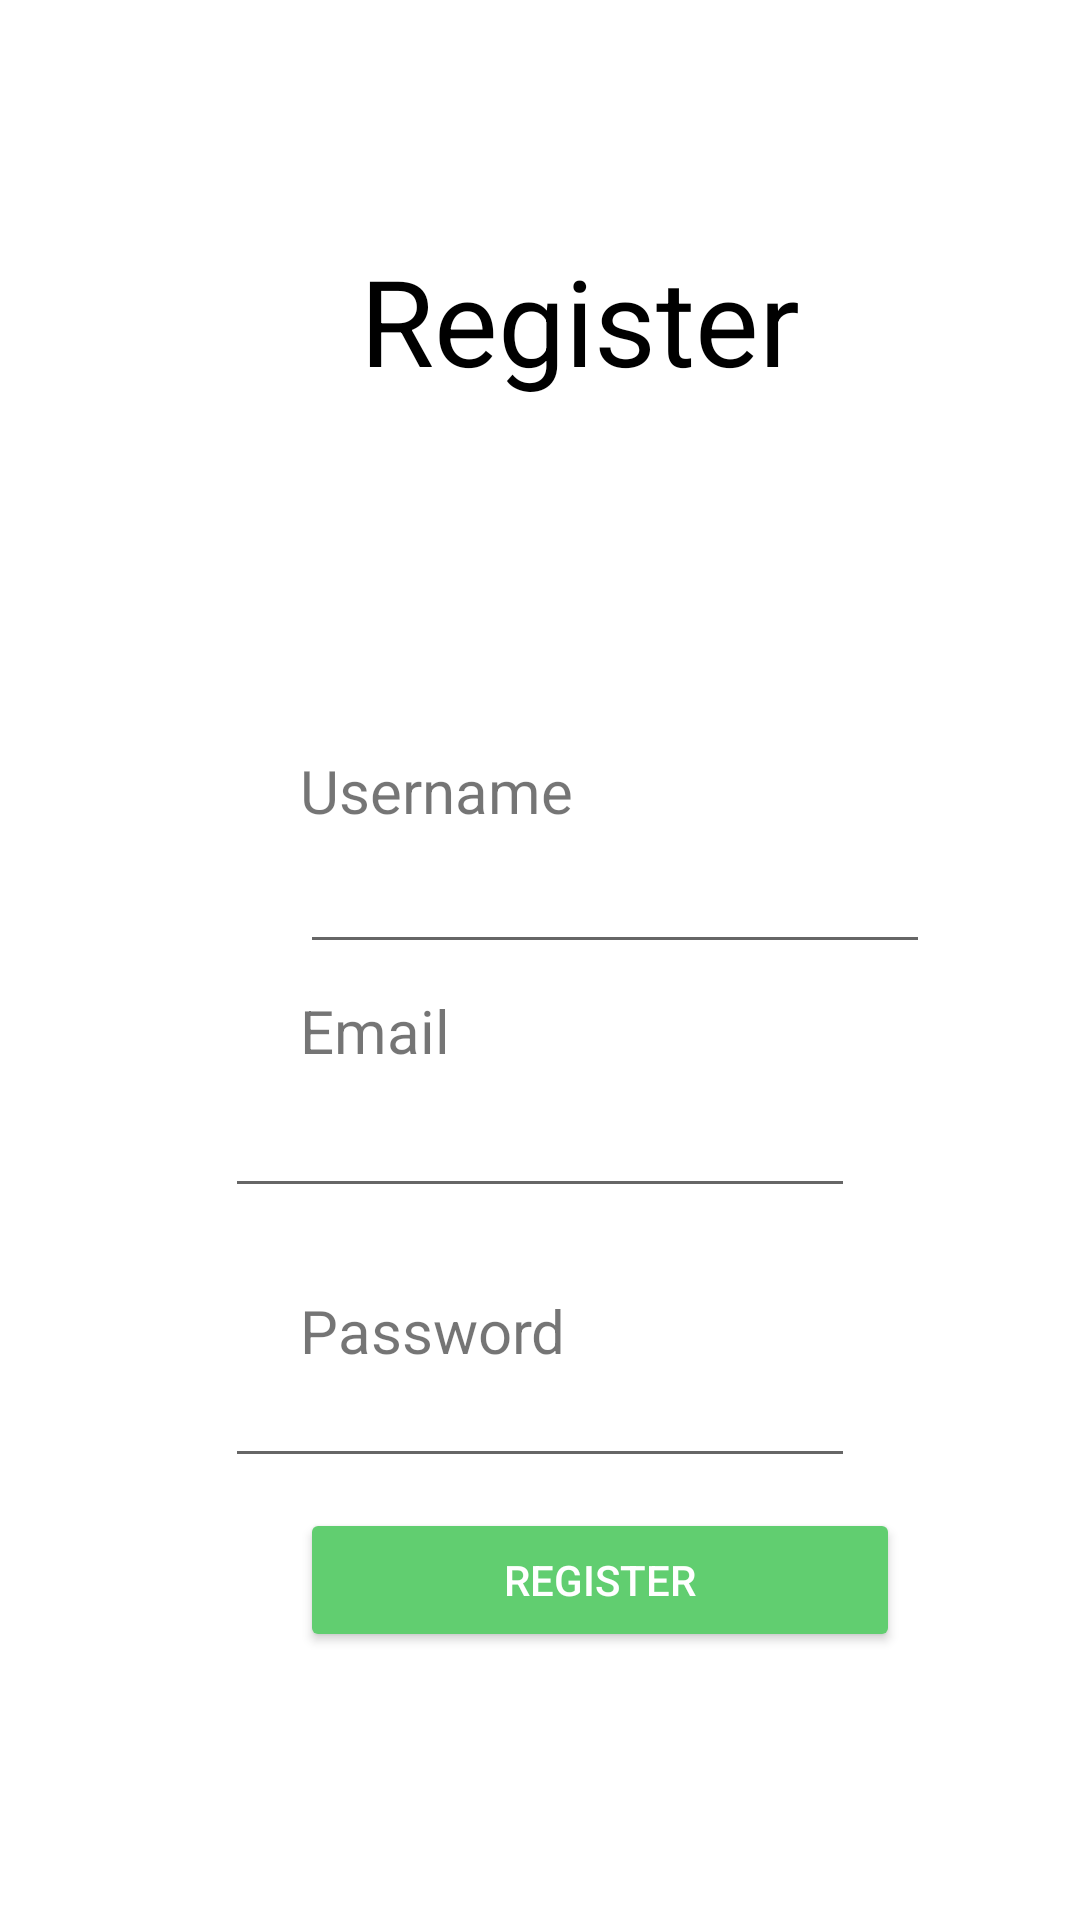

The Android layout XML behind this screen, and the referenced resources:
<!-- AndroidManifest.xml: application theme Theme.FinalProject -->
<!-- res/layout/register.xml -->
<?xml version="1.0" encoding="utf-8"?>
<RelativeLayout xmlns:android="http://schemas.android.com/apk/res/android"
    xmlns:app="http://schemas.android.com/apk/res-auto"
    xmlns:tools="http://schemas.android.com/tools"
    android:layout_width="match_parent"
    android:orientation="vertical"
    android:layout_height="match_parent"
    tools:context=".SecondActivity">


    <TextView
        android:id="@+id/textView"
        android:layout_width="210dp"
        android:layout_height="104dp"
        android:layout_marginLeft="120dp"
        android:layout_marginTop="80dp"
        android:text="Register"
        android:textColor="@color/black"
        android:textSize="40dp" />

    <TextView
        android:id="@+id/textView2"
        android:layout_width="210dp"
        android:layout_height="104dp"
        android:layout_marginLeft="100dp"
        android:layout_marginTop="250dp"
        android:text="Username"
        android:textSize="20dp" />

    <EditText
        android:id="@+id/EditName"
        android:layout_width="wrap_content"
        android:layout_height="wrap_content"
        android:layout_marginLeft="100dp"
        android:layout_marginTop="280dp"
        android:ems="10"

        android:inputType="textPersonName"/>

    <TextView
        android:id="@+id/textView3"
        android:layout_width="210dp"
        android:layout_height="104dp"
        android:layout_marginLeft="100dp"
        android:layout_marginTop="330dp"
        android:text="Email"
        android:textSize="20dp" />

    <EditText
        android:id="@+id/editEmail"
        android:layout_width="wrap_content"
        android:layout_height="wrap_content"
        android:ems="10"
        android:inputType="textPassword"
        android:layout_below="@id/EditName"
        android:layout_marginTop="40dp"
        android:layout_centerInParent="true" />

    <TextView
        android:id="@+id/textView4"
        android:layout_width="210dp"
        android:layout_height="104dp"
        android:layout_marginLeft="100dp"
        android:layout_marginTop="430dp"
        android:text="Password"
        android:textSize="20dp" />

    <EditText
        android:id="@+id/editEmail2"
        android:layout_width="wrap_content"
        android:layout_height="wrap_content"
        android:ems="10"
        android:inputType="textPassword"
        android:layout_below="@id/EditName"
        android:layout_marginTop="130dp"
        android:layout_centerInParent="true" />


    <Button
        android:id="@+id/register_btn"
        android:layout_width="200dp"
        android:layout_height="wrap_content"
        android:layout_below="@+id/editEmail"
        android:backgroundTint="#61CE70"
        android:layout_marginLeft="100dp"
        android:layout_marginTop="100dp"
        android:text="Register"
        android:textColor="@color/white" />



</RelativeLayout>
<!-- resources referenced by this layout -->
<resources>
  <style name="Theme.FinalProject" parent="Theme.MaterialComponents.DayNight.DarkActionBar">
          
          <item name="colorPrimary">@color/purple_500</item>
          <item name="colorPrimaryVariant">@color/purple_700</item>
          <item name="colorOnPrimary">@color/white</item>
          
          <item name="colorSecondary">@color/teal_200</item>
          <item name="colorSecondaryVariant">@color/teal_700</item>
          <item name="colorOnSecondary">@color/black</item>
          
          <item name="android:statusBarColor" tools:targetApi="l">?attr/colorPrimaryVariant</item>
          
      </style>
  <!-- not gathered from this repository: default colours our renderer supplied (Android Studio template values) -->
  <color name="purple_500">#FF6200EE</color>
  <color name="purple_700">#FF3700B3</color>
  <color name="teal_200">#FF03DAC5</color>
  <color name="teal_700">#FF018786</color>
  <color name="black">#FF000000</color>
  <color name="white">#FFFFFFFF</color>
</resources>
